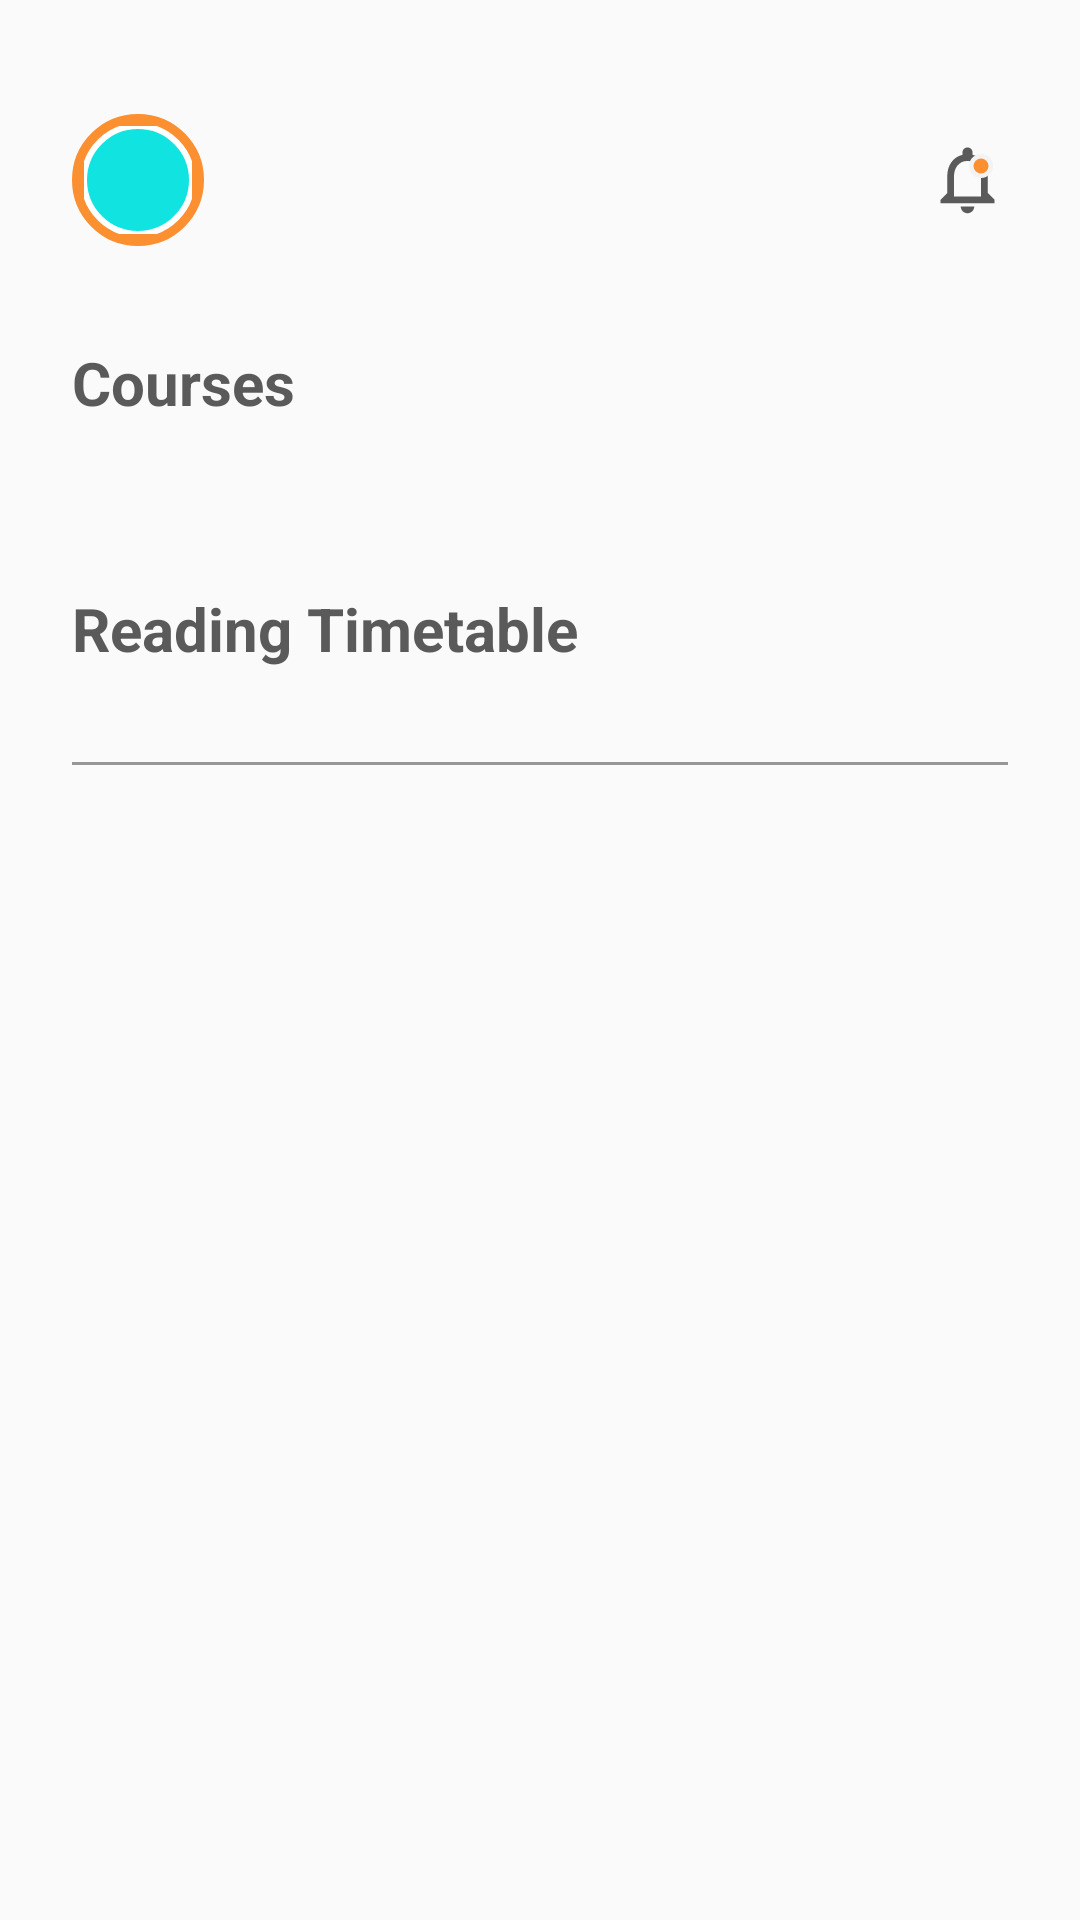

The Android layout XML behind this screen, and the referenced resources:
<!-- AndroidManifest.xml: application theme AppTheme -->
<!-- res/layout/fragment_reading_timetable.xml -->
<?xml version="1.0" encoding="utf-8"?>
<ScrollView xmlns:android="http://schemas.android.com/apk/res/android"
    xmlns:app="http://schemas.android.com/apk/res-auto"
    xmlns:tools="http://schemas.android.com/tools"
    android:layout_width="match_parent"
    android:layout_height="wrap_content"
    tools:context=".ui.reading_timetable.ReadingTimetableFragment">
    <androidx.constraintlayout.widget.ConstraintLayout
        android:layout_width="match_parent"
        android:layout_height="wrap_content">


        <com.google.android.material.appbar.MaterialToolbar
            android:id="@+id/toolbar"
            android:layout_width="match_parent"
            android:layout_height="?attr/actionBarSize"
            android:layout_marginTop="32dp"
            android:elevation="0dp"
            app:layout_constraintEnd_toEndOf="parent"
            app:layout_constraintStart_toStartOf="parent"
            app:layout_constraintTop_toTopOf="parent">

            <ImageView
                android:id="@+id/notifications"
                android:layout_width="27dp"
                android:layout_height="27dp"
                android:layout_gravity="end"
                android:layout_marginEnd="24dp"
                android:contentDescription="@string/notifications"
                android:src="@drawable/ic_notification" />

            <FrameLayout
                android:id="@+id/profile_photo"
                android:layout_width="wrap_content"
                android:layout_height="wrap_content"
                android:layout_marginStart="24dp"
                android:background="@drawable/circle_background"
                android:padding="4dp">

                <com.google.android.material.imageview.ShapeableImageView
                    android:id="@+id/profile_photo_iv"
                    android:layout_width="36dp"
                    android:layout_height="36dp"
                    android:background="@color/white"
                    android:scaleType="centerCrop"
                    app:shapeAppearanceOverlay="@style/ShapeAppearanceOverlay.App.CornerSize50Percent"
                    app:srcCompat="@drawable/button_background"
                    app:strokeColor="@color/white"
                    app:strokeWidth="2dp" />

            </FrameLayout>
        </com.google.android.material.appbar.MaterialToolbar>

        <TextView
            android:id="@+id/textView22"
            android:layout_width="wrap_content"
            android:layout_height="wrap_content"
            android:layout_marginStart="24dp"
            android:layout_marginTop="26dp"
            android:text="@string/courses"
            android:textColor="@color/colorTextPrimary"
            android:textSize="20sp"
            android:textStyle="bold"
            app:layout_constraintStart_toStartOf="parent"
            app:layout_constraintTop_toBottomOf="@+id/toolbar" />

        <ProgressBar
            android:id="@+id/reading_courses_progressBar"
            style="?android:attr/progressBarStyle"
            android:layout_width="24dp"
            android:layout_height="24dp"
            android:visibility="invisible"
            android:layout_marginStart="16dp"
            app:layout_constraintBottom_toBottomOf="@+id/textView22"
            app:layout_constraintStart_toEndOf="@+id/textView22"
            app:layout_constraintTop_toTopOf="@+id/textView22" />


        <androidx.recyclerview.widget.RecyclerView
            android:id="@+id/courses_recyclerView"
            android:layout_width="0dp"
            android:layout_height="wrap_content"
            android:layout_marginTop="21dp"
            app:layout_constraintEnd_toEndOf="parent"
            app:layout_constraintStart_toStartOf="@+id/textView22"
            app:layout_constraintTop_toBottomOf="@+id/textView22" />

        <TextView
            android:id="@+id/textView29"
            android:layout_width="wrap_content"
            android:layout_height="wrap_content"
            android:layout_marginTop="34dp"
            android:text="@string/reading_timetable"
            android:textColor="@color/colorTextPrimary"
            android:textSize="20sp"
            android:textStyle="bold"
            app:layout_constraintStart_toStartOf="@+id/courses_recyclerView"
            app:layout_constraintTop_toBottomOf="@+id/courses_recyclerView" />

        <ProgressBar
            android:id="@+id/reading_timetable_progressBar"
            style="?android:attr/progressBarStyle"
            android:layout_width="24dp"
            android:layout_height="24dp"
            android:visibility="invisible"
            android:layout_marginStart="16dp"
            app:layout_constraintBottom_toBottomOf="@+id/textView29"
            app:layout_constraintStart_toEndOf="@+id/textView29"
            app:layout_constraintTop_toTopOf="@+id/textView29" />

        <androidx.recyclerview.widget.RecyclerView
            android:id="@+id/reading_timetable_recyclerView"
            android:layout_width="0dp"
            android:layout_height="wrap_content"
            android:layout_marginTop="12dp"
            android:layout_marginBottom="80dp"
            android:layout_marginEnd="24dp"
            app:layout_constraintBottom_toBottomOf="parent"
            app:layout_constraintEnd_toEndOf="parent"
            app:layout_constraintStart_toStartOf="@+id/textView29"
            app:layout_constraintTop_toBottomOf="@+id/textView29" />
        <View
            android:id="@+id/view5"
            android:layout_width="0dp"
            android:layout_height="1dp"
            android:layout_marginTop="9dp"
            app:layout_constraintEnd_toEndOf="@id/reading_timetable_recyclerView"
            app:layout_constraintStart_toStartOf="@id/reading_timetable_recyclerView"
            app:layout_constraintTop_toBottomOf="@id/reading_timetable_recyclerView"
            app:layout_constraintBottom_toBottomOf="parent"
            android:layout_marginBottom="80dp"
            android:background="@color/ash"/>

    </androidx.constraintlayout.widget.ConstraintLayout>
</ScrollView>
<!-- resources referenced by this layout -->
<resources>
  <color name="ash">#979797</color>
  <color name="colorTextPrimary">#5A5A5A</color>
  <color name="white">#FFFFFFFF</color>
  <!-- drawable button_background (drawable) -->
  <?xml version="1.0" encoding="utf-8"?>
  <shape android:shape="rectangle" xmlns:android="http://schemas.android.com/apk/res/android">
  
  
      <solid android:color="@color/colorPrimary"/>
      <corners android:radius="8dp"/>
  
  
  </shape>
  <!-- drawable circle_background (drawable) -->
  <?xml version="1.0" encoding="utf-8"?>
  <shape
      xmlns:android="http://schemas.android.com/apk/res/android"
      android:shape="oval">
  
      <stroke
          android:width="4dp"
          android:color="@color/colorAccent"/>
  
  </shape>
  <!-- drawable ic_notification (drawable) -->
  <vector xmlns:android="http://schemas.android.com/apk/res/android"
      android:width="27dp"
      android:height="27dp"
      android:viewportWidth="27"
      android:viewportHeight="27">
      <group>
          <clip-path android:pathData="M0,0h27v27h-27z" />
          <path
              android:fillColor="#5A5A5A"
              android:pathData="M13.5,24.75C14.7375,24.75 15.75,23.7375 15.75,22.5H11.25C11.25,23.7375 12.2625,24.75 13.5,24.75ZM20.25,18V12.375C20.25,8.9213 18.4163,6.03 15.1875,5.265V4.5C15.1875,3.5663 14.4338,2.8125 13.5,2.8125C12.5662,2.8125 11.8125,3.5663 11.8125,4.5V5.265C8.595,6.03 6.75,8.91 6.75,12.375V18L4.5,20.25V21.375H22.5V20.25L20.25,18ZM18,19.125H9V12.375C9,9.585 10.6988,7.3125 13.5,7.3125C16.3013,7.3125 18,9.585 18,12.375V19.125Z" />
          <path
              android:fillColor="#FC8F2F"
              android:pathData="M18,9m-3.25,0a3.25,3.25 0,1 1,6.5 0a3.25,3.25 0,1 1,-6.5 0"
              android:strokeWidth="1.5"
              android:strokeColor="#F3F3F3" />
      </group>
  </vector>
  <string name="courses">Courses</string>
  <string name="notifications">notifications</string>
  <string name="reading_timetable">Reading Timetable</string>
  <style name="ShapeAppearanceOverlay.App.CornerSize50Percent" parent="">
          <item name="cornerSize">50%</item>
          <item name="cornerFamily">rounded</item>
      </style>
  <style name="AppTheme" parent="Theme.AppCompat.Light.DarkActionBar">
          
          <item name="colorPrimary">@color/colorPrimary</item>
          <item name="colorPrimaryDark">@color/colorPrimaryDark</item>
          <item name="colorAccent">@color/colorAccent</item>
          <item name="android:textColorPrimary">@color/colorTextPrimary</item>
      </style>
  <color name="colorPrimary">#11E3E1</color>
  <color name="colorAccent">#FC8F2F</color>
  <color name="colorPrimaryDark">#3700B3</color>
</resources>
